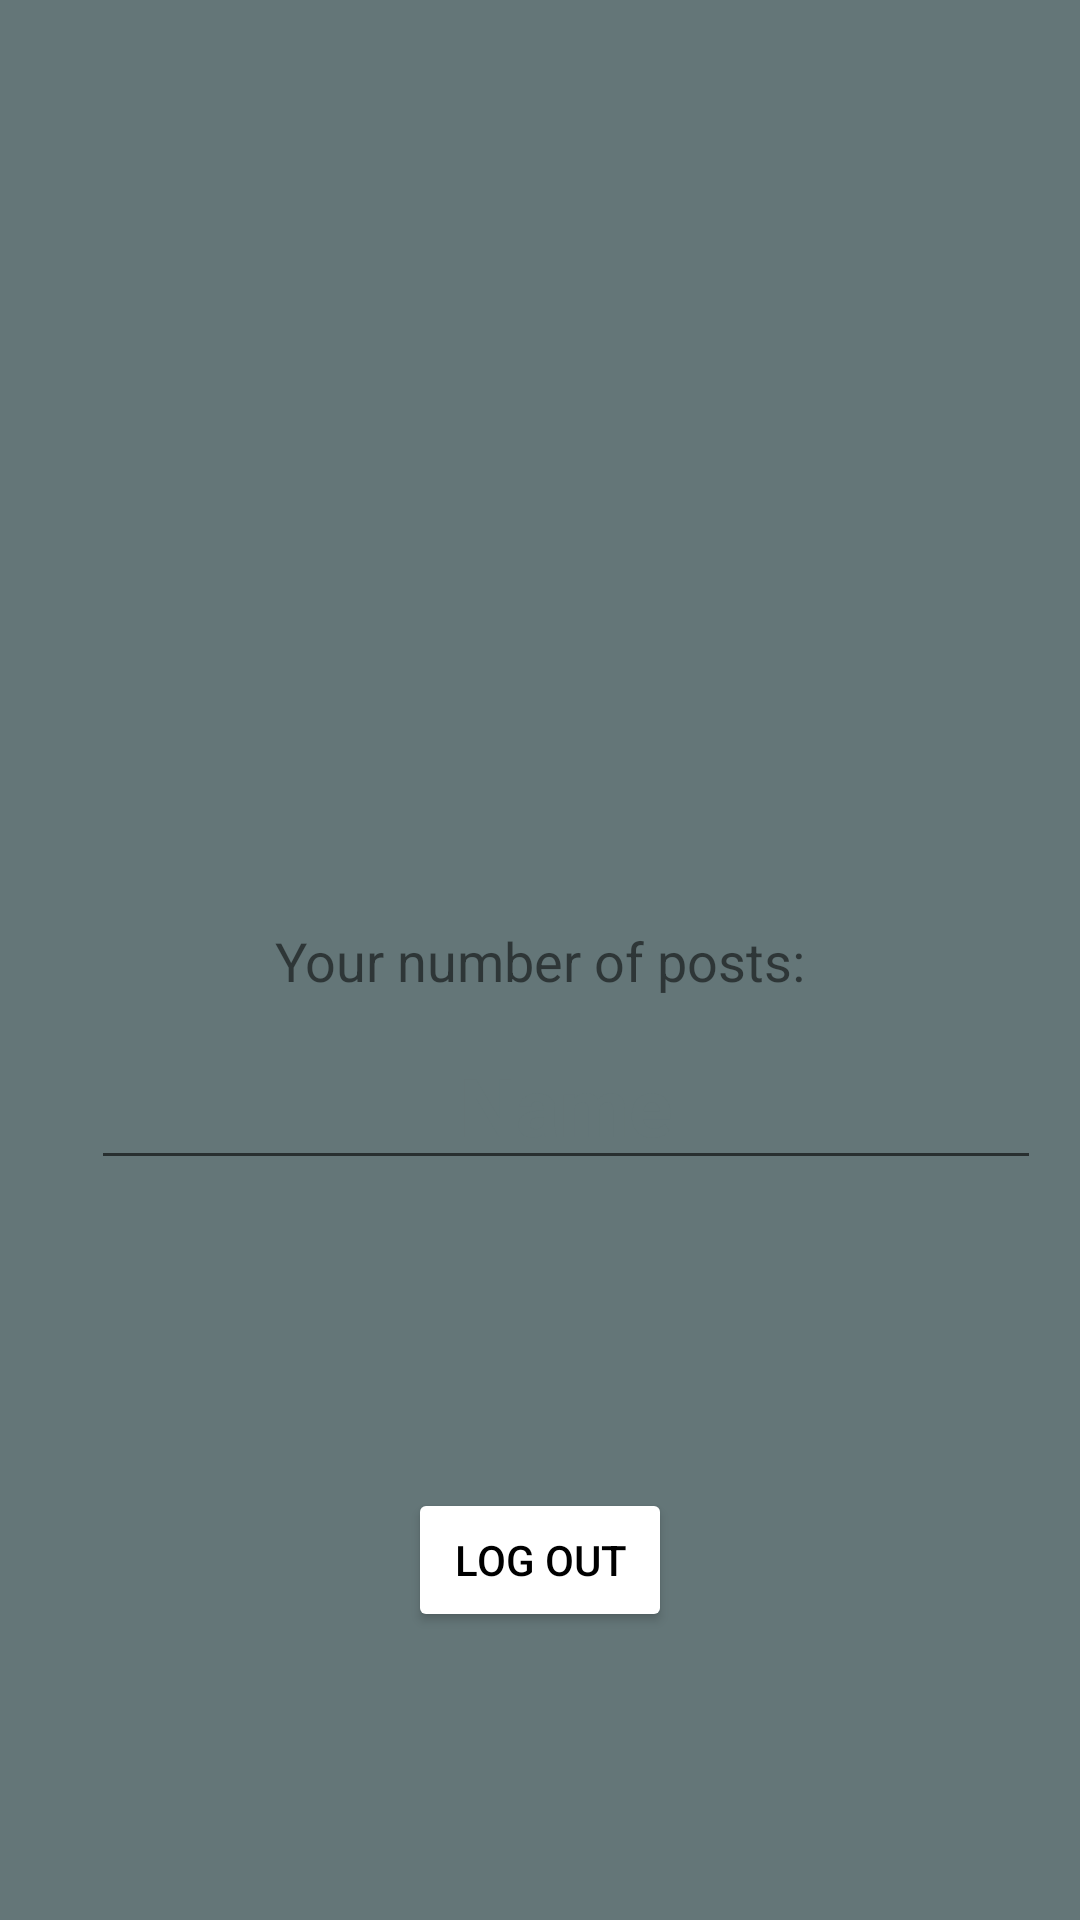

Here is an Android app screen rendered from its layout file. Give the layout XML and the strings, colors and styles it references.
<!-- AndroidManifest.xml: application theme Theme.CarDiaries -->
<!-- res/layout/fragment_person.xml -->
<?xml version="1.0" encoding="utf-8"?>
<androidx.constraintlayout.widget.ConstraintLayout xmlns:android="http://schemas.android.com/apk/res/android"
    xmlns:app="http://schemas.android.com/apk/res-auto"
    xmlns:tools="http://schemas.android.com/tools"
    android:layout_width="match_parent"
    android:layout_height="match_parent"
    android:background="#647678">

    <Button
        android:id="@+id/log_out_button"
        android:layout_width="wrap_content"
        android:layout_height="wrap_content"
        android:layout_marginBottom="96dp"
        android:backgroundTint="#FFFFFF"
        android:text="Log out"
        android:textColor="#000000"
        app:layout_constraintBottom_toBottomOf="parent"
        app:layout_constraintEnd_toEndOf="parent"
        app:layout_constraintStart_toStartOf="parent" />

    <TextView
        android:id="@+id/profile_email"
        android:layout_width="wrap_content"
        android:layout_height="wrap_content"
        android:layout_marginStart="18dp"
        android:layout_marginTop="83dp"
        android:layout_marginEnd="299dp"
        android:textSize="21sp"
        app:layout_constraintEnd_toEndOf="parent"
        app:layout_constraintStart_toStartOf="parent"
        app:layout_constraintTop_toTopOf="parent" />

    <TextView
        android:id="@+id/profile_username"
        android:layout_width="wrap_content"
        android:layout_height="wrap_content"
        android:layout_marginStart="18dp"
        android:layout_marginTop="36dp"
        android:layout_marginEnd="299dp"
        android:textSize="21sp"
        app:layout_constraintEnd_toEndOf="parent"
        app:layout_constraintHorizontal_bias="0.555"
        app:layout_constraintStart_toStartOf="parent"
        app:layout_constraintTop_toBottomOf="@+id/profile_email" />

    <TextView
        android:id="@+id/profile_password"
        android:layout_width="wrap_content"
        android:layout_height="28dp"
        android:layout_marginStart="18dp"
        android:layout_marginTop="36dp"
        android:layout_marginEnd="302dp"
        android:layout_marginBottom="465dp"
        android:textSize="21sp"
        app:layout_constraintBottom_toBottomOf="parent"
        app:layout_constraintEnd_toEndOf="parent"
        app:layout_constraintHorizontal_bias="0.833"
        app:layout_constraintStart_toStartOf="parent"
        app:layout_constraintTop_toBottomOf="@+id/profile_username"
        app:layout_constraintVertical_bias="0" />

    <EditText
        android:id="@+id/number_of_posts"
        android:layout_width="wrap_content"
        android:layout_height="wrap_content"
        android:layout_marginStart="96dp"
        android:layout_marginTop="8dp"
        android:layout_marginEnd="79dp"
        android:ems="10"
        android:inputType="textPersonName"
        android:text="Name"
        android:textAlignment="center"
        android:textColor="#647678"
        android:textColorHighlight="#647678"
        android:textColorHint="#647678"
        android:textSize="27sp"
        android:textStyle="bold"
        app:layout_constraintEnd_toEndOf="parent"
        app:layout_constraintStart_toStartOf="parent"
        app:layout_constraintTop_toBottomOf="@+id/textView8" />

    <TextView
        android:id="@+id/textView8"
        android:layout_width="wrap_content"
        android:layout_height="wrap_content"
        android:text="Your number of posts:"
        android:textSize="18sp"
        app:layout_constraintBottom_toBottomOf="parent"
        app:layout_constraintEnd_toEndOf="parent"
        app:layout_constraintStart_toStartOf="parent"
        app:layout_constraintTop_toTopOf="parent" />

    <ImageView
        android:id="@+id/imageView3"
        android:layout_width="wrap_content"
        android:layout_height="wrap_content"
        android:layout_marginBottom="75dp"
        app:layout_constraintBottom_toTopOf="@+id/log_out_button"
        app:layout_constraintEnd_toEndOf="parent"
        app:layout_constraintHorizontal_bias="0.0"
        app:layout_constraintStart_toStartOf="parent"
        app:layout_constraintTop_toTopOf="parent"
        app:layout_constraintVertical_bias="1.0"
        app:srcCompat="@drawable/profile2" />

</androidx.constraintlayout.widget.ConstraintLayout>
<!-- resources referenced by this layout -->
<resources>
  <style name="Theme.CarDiaries" parent="Theme.MaterialComponents.DayNight.DarkActionBar">
          
          <item name="colorPrimary">@color/purple_500</item>
          <item name="colorPrimaryVariant">@color/purple_700</item>
          <item name="colorOnPrimary">@color/white</item>
          
          <item name="colorSecondary">@color/teal_200</item>
          <item name="colorSecondaryVariant">@color/teal_700</item>
          <item name="colorOnSecondary">@color/black</item>
          
          <item name="android:statusBarColor" tools:targetApi="l">?attr/colorPrimaryVariant</item>
          
      </style>
  <!-- not gathered from this repository: default colours our renderer supplied (Android Studio template values) -->
  <color name="purple_500">#FF6200EE</color>
  <color name="purple_700">#FF3700B3</color>
  <color name="teal_200">#FF03DAC5</color>
  <color name="teal_700">#FF018786</color>
  <color name="black">#FF000000</color>
  <color name="white">#FFFFFFFF</color>
</resources>
